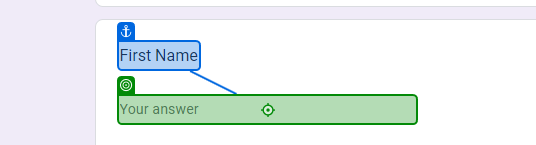
Task: DataCapture
Workflow: Main

Step 1: type "[customersData(rowNumber)("first name").toString]" into the text box in window 'Form Customers' (chrome.exe)

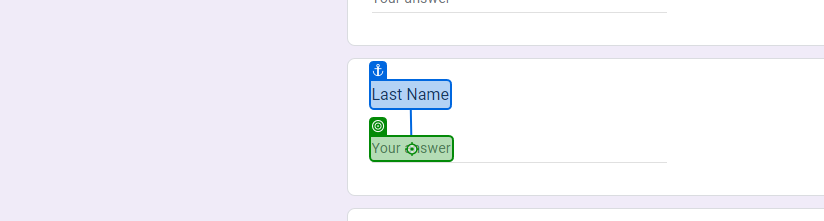
Step 2: type "[customersData(rowNumber)("last name").toString]" into the element 'Your answer' in window 'Form Customers' (chrome.exe)

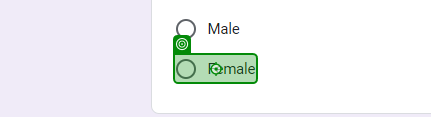
Step 3 [then]: click on the element in window 'Form Customers' (chrome.exe)

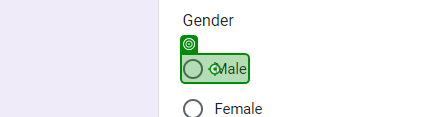
Step 4 [else]: click on the element in window 'Form Customers' (chrome.exe)

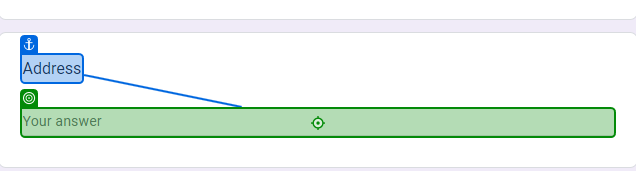
Step 5: type "[customersData(rowNumber)("address").toString]" into the text box in window 'Form Customers' (chrome.exe)

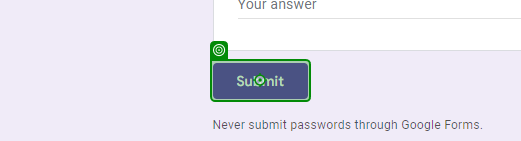
Step 6: click on the element in window 'Form Customers' (chrome.exe)
